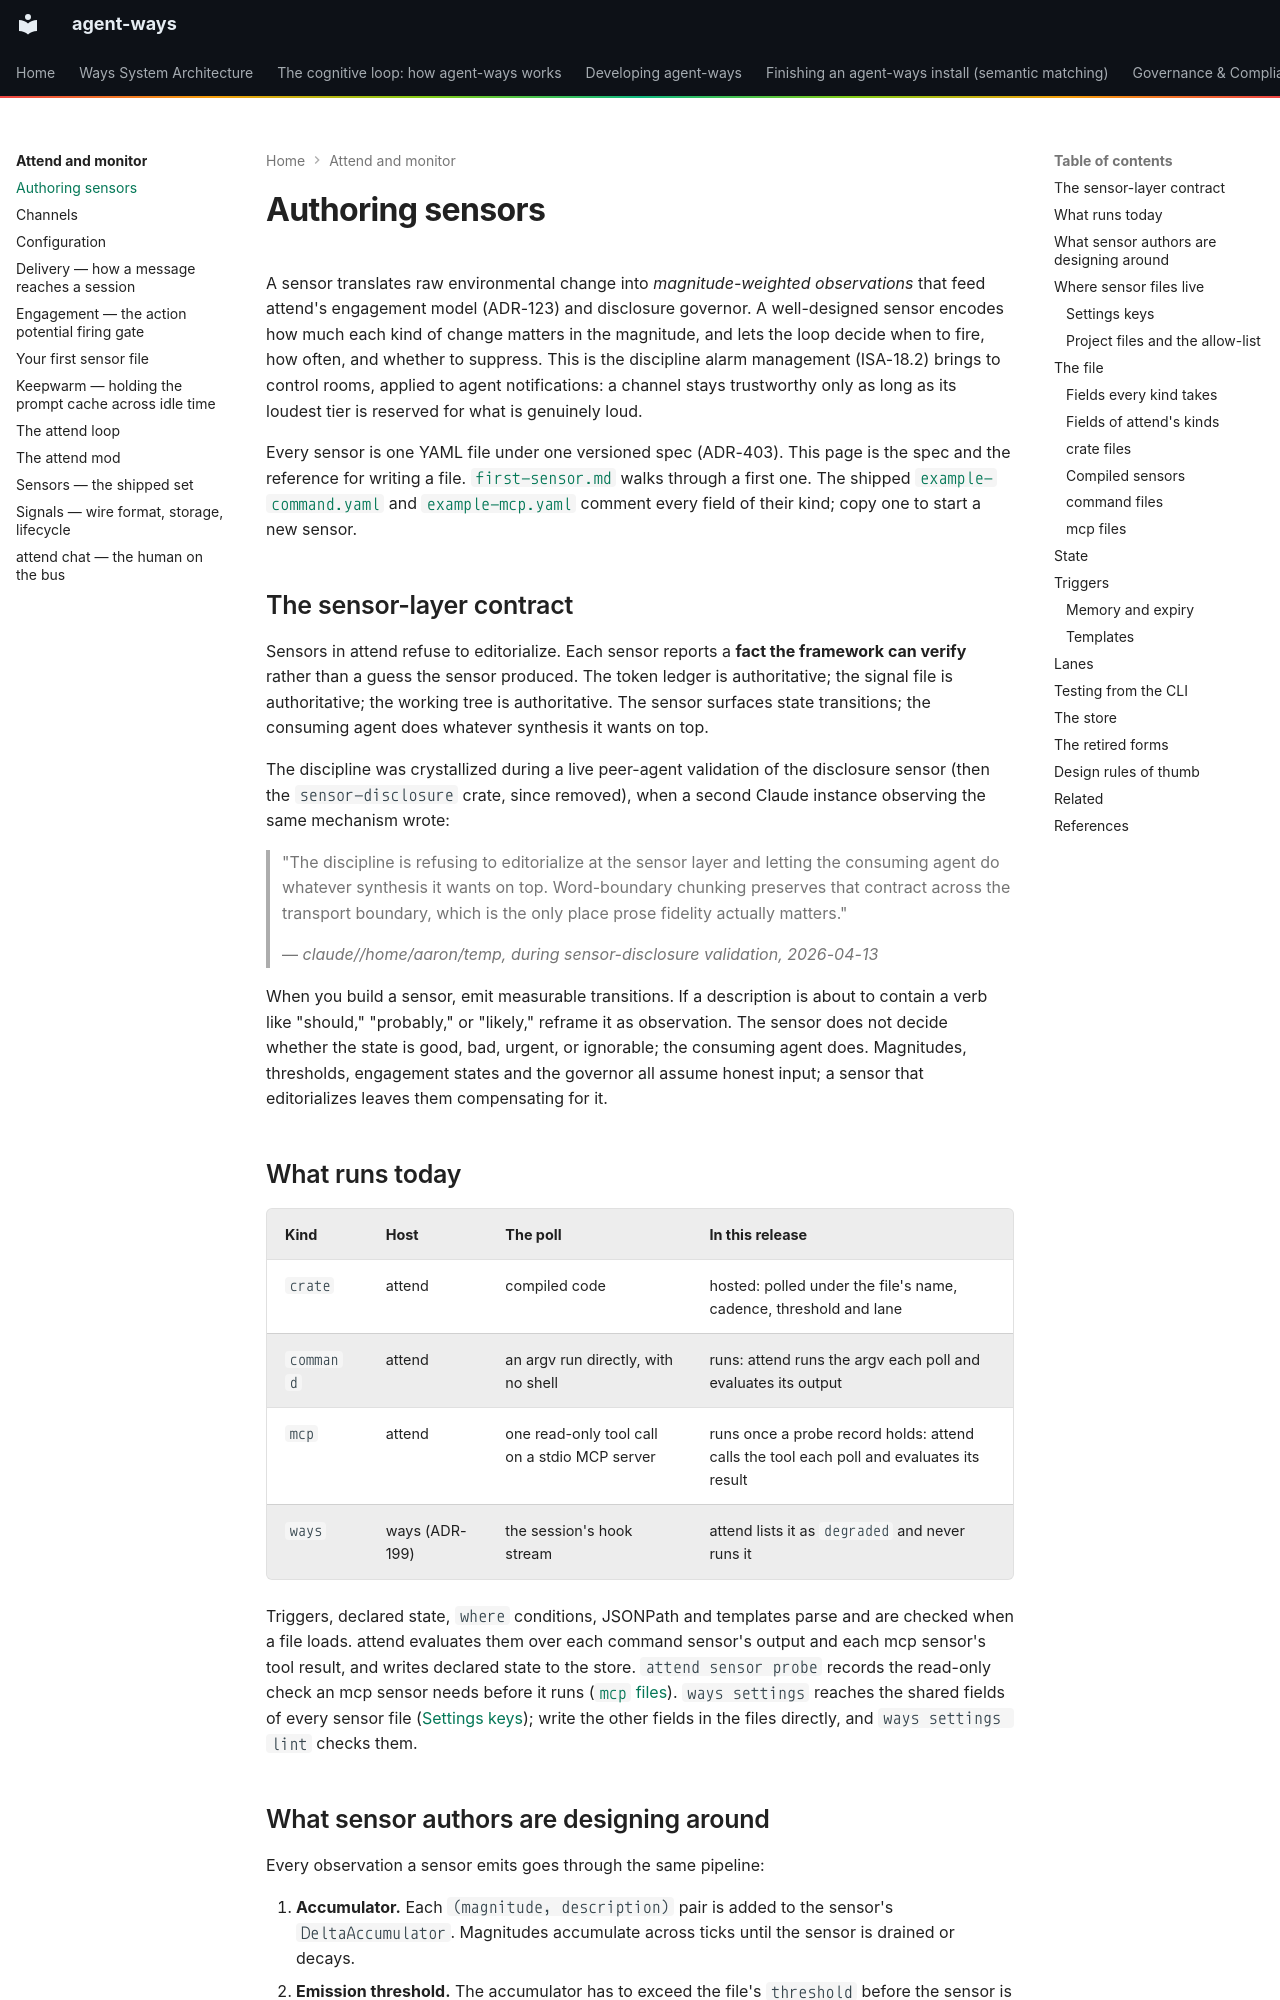

repository: aaronsb/agent-ways · page: attend-and-monitor/authoring-sensors/index.html · generator: mkdocs

# Authoring sensors

A sensor translates raw environmental change into *magnitude-weighted observations* that feed attend's engagement model (ADR-123) and disclosure governor. A well-designed sensor encodes how much each kind of change matters in the magnitude, and lets the loop decide when to fire, how often, and whether to suppress. This is the discipline alarm management (ISA-18.2) brings to control rooms, applied to agent notifications: a channel stays trustworthy only as long as its loudest tier is reserved for what is genuinely loud.

Every sensor is one YAML file under one versioned spec (ADR-403). This page is the spec and the reference for writing a file. [`first-sensor.md`](first-sensor.md) walks through a first one. The shipped [`example-command.yaml`](../../attend/sensors/example-command.yaml) and [`example-mcp.yaml`](../../attend/sensors/example-mcp.yaml) comment every field of their kind; copy one to start a new sensor.

## The sensor-layer contract

Sensors in attend refuse to editorialize. Each sensor reports a **fact the framework can verify** rather than a guess the sensor produced. The token ledger is authoritative; the signal file is authoritative; the working tree is authoritative. The sensor surfaces state transitions; the consuming agent does whatever synthesis it wants on top.

The discipline was crystallized during a live peer-agent validation of the disclosure sensor (then the `sensor-disclosure` crate, since removed), when a second Claude instance observing the same mechanism wrote:

> "The discipline is refusing to editorialize at the sensor layer and letting the consuming agent do whatever synthesis it wants on top. Word-boundary chunking preserves that contract across the transport boundary, which is the only place prose fidelity actually matters."
>
> — *claude//home/aaron/temp, during sensor-disclosure validation, 2026-04-13*

When you build a sensor, emit measurable transitions. If a description is about to contain a verb like "should," "probably," or "likely," reframe it as observation. The sensor does not decide whether the state is good, bad, urgent, or ignorable; the consuming agent does. Magnitudes, thresholds, engagement states and the governor all assume honest input; a sensor that editorializes leaves them compensating for it.

## What runs today

| Kind | Host | The poll | In this release |
|---|---|---|---|
| `crate` | attend | compiled code | hosted: polled under the file's name, cadence, threshold and lane |
| `command` | attend | an argv run directly, with no shell | runs: attend runs the argv each poll and evaluates its output |
| `mcp` | attend | one read-only tool call on a stdio MCP server | runs once a probe record holds: attend calls the tool each poll and evaluates its result |
| `ways` | ways (ADR-199) | the session's hook stream | attend lists it as `degraded` and never runs it |

Triggers, declared state, `where` conditions, JSONPath and templates parse and are checked when a file loads. attend evaluates them over each command sensor's output and each mcp sensor's tool result, and writes declared state to the store. `attend sensor probe` records the read-only check an mcp sensor needs before it runs ([`mcp` files](#mcp-files)). `ways settings` reaches the shared fields of every sensor file ([Settings keys](#settings-keys)); write the other fields in the files directly, and `ways settings lint` checks them.
